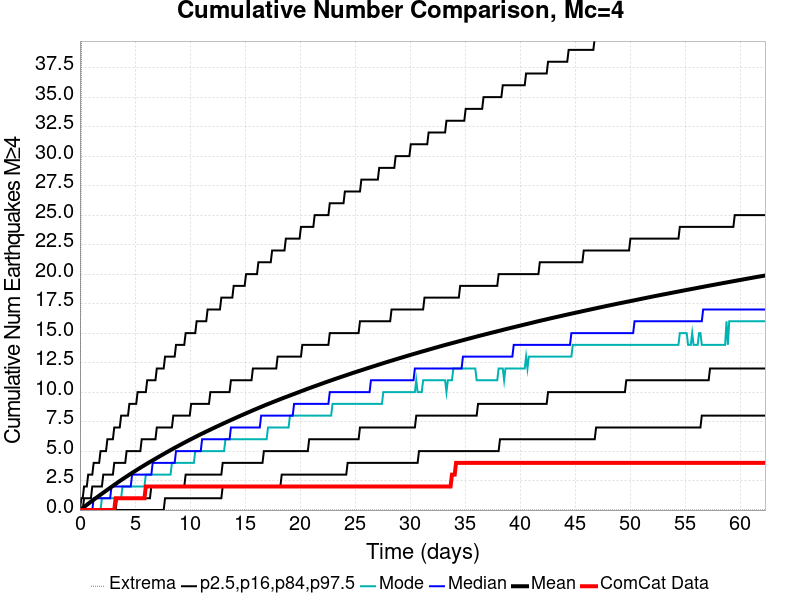

The table this chart was drawn from, first rows:
Time (days), ComCat Data, Simulation Mean, Simulation Median, Simulation Mode, Simulation Minimum, Simulation Maximum, 2.5 %-ile, 16 %-ile, 84 %-ile, 97.5 %-ile
0.0, 0.0, 0.0, 0.0, 0.0, 0.0, 0.0, 0.0, 0.0, 0.0, 0.0
0.1247, 0.0, 0.08586, 0.0, 0.0, 0.0, 36.0, 0.0, 0.0, 0.0, 1.0
0.2494, 0.0, 0.1753, 0.0, 0.0, 0.0, 55.0, 0.0, 0.0, 0.0, 1.0
0.3741, 0.0, 0.2633, 0.0, 0.0, 0.0, 65.0, 0.0, 0.0, 1.0, 2.0
0.4988, 0.0, 0.3513, 0.0, 0.0, 0.0, 70.0, 0.0, 0.0, 1.0, 2.0
0.6235, 0.0, 0.4408, 0.0, 0.0, 0.0, 77.0, 0.0, 0.0, 1.0, 2.0
0.7482, 0.0, 0.5295, 0.0, 0.0, 0.0, 88.0, 0.0, 0.0, 1.0, 3.0
0.8729, 0.0, 0.6162, 0.0, 0.0, 0.0, 94.0, 0.0, 0.0, 1.0, 3.0
0.9976, 0.0, 0.7034, 0.0, 0.0, 0.0, 98.0, 0.0, 0.0, 1.0, 3.0
1.122, 0.0, 0.7885, 0.0, 0.0, 0.0, 101.0, 0.0, 0.0, 2.0, 3.0
1.247, 0.0, 0.8768, 1.0, 0.0, 0.0, 109.0, 0.0, 0.0, 2.0, 4.0
1.372, 0.0, 0.9622, 1.0, 0.0, 0.0, 112.0, 0.0, 0.0, 2.0, 4.0
1.496, 0.0, 1.047, 1.0, 0.0, 0.0, 114.0, 0.0, 0.0, 2.0, 4.0
1.621, 0.0, 1.133, 1.0, 0.0, 0.0, 115.0, 0.0, 0.0, 2.0, 4.0
1.746, 0.0, 1.217, 1.0, 0.0, 0.0, 119.0, 0.0, 0.0, 2.0, 4.0
1.871, 0.0, 1.301, 1.0, 0.0, 0.0, 122.0, 0.0, 0.0, 2.0, 5.0
1.995, 0.0, 1.385, 1.0, 1.0, 0.0, 127.0, 0.0, 0.0, 2.0, 5.0
2.12, 0.0, 1.469, 1.0, 1.0, 0.0, 131.0, 0.0, 0.0, 3.0, 5.0
2.245, 0.0, 1.554, 1.0, 1.0, 0.0, 133.0, 0.0, 0.0, 3.0, 5.0
2.369, 0.0, 1.639, 1.0, 1.0, 0.0, 135.0, 0.0, 0.0, 3.0, 5.0
2.494, 0.0, 1.721, 1.0, 1.0, 0.0, 136.0, 0.0, 0.0, 3.0, 6.0
2.619, 0.0, 1.802, 1.0, 1.0, 0.0, 137.0, 0.0, 0.0, 3.0, 6.0
2.743, 0.0, 1.885, 1.0, 1.0, 0.0, 137.0, 0.0, 0.0, 3.0, 6.0
2.868, 0.0, 1.968, 2.0, 1.0, 0.0, 138.0, 0.0, 0.0, 3.0, 6.0
2.993, 0.0, 2.049, 2.0, 1.0, 0.0, 139.0, 0.0, 0.0, 3.0, 6.0
3.118, 0.0, 2.134, 2.0, 1.0, 0.0, 140.0, 0.0, 0.0, 4.0, 7.0
3.242, 1.0, 2.214, 2.0, 1.0, 0.0, 141.0, 0.0, 0.0, 4.0, 7.0
3.367, 1.0, 2.295, 2.0, 1.0, 0.0, 143.0, 0.0, 1.0, 4.0, 7.0
3.492, 1.0, 2.377, 2.0, 1.0, 0.0, 145.0, 0.0, 1.0, 4.0, 7.0
3.616, 1.0, 2.456, 2.0, 1.0, 0.0, 145.0, 0.0, 1.0, 4.0, 7.0
3.741, 1.0, 2.536, 2.0, 1.0, 0.0, 147.0, 0.0, 1.0, 4.0, 8.0
3.866, 1.0, 2.615, 2.0, 2.0, 0.0, 150.0, 0.0, 1.0, 4.0, 8.0
3.99, 1.0, 2.693, 2.0, 2.0, 0.0, 151.0, 0.0, 1.0, 4.0, 8.0
4.115, 1.0, 2.771, 2.0, 2.0, 0.0, 152.0, 0.0, 1.0, 4.0, 8.0
4.24, 1.0, 2.848, 2.0, 2.0, 0.0, 154.0, 0.0, 1.0, 5.0, 8.0
4.365, 1.0, 2.923, 2.0, 2.0, 0.0, 154.0, 0.0, 1.0, 5.0, 8.0
4.489, 1.0, 3, 2.0, 2.0, 0.0, 154.0, 0.0, 1.0, 5.0, 9.0
4.614, 1.0, 3.075, 2.0, 2.0, 0.0, 156.0, 0.0, 1.0, 5.0, 9.0
4.739, 1.0, 3.149, 3.0, 2.0, 0.0, 156.0, 0.0, 1.0, 5.0, 9.0
4.863, 1.0, 3.223, 3.0, 2.0, 0.0, 156.0, 0.0, 1.0, 5.0, 9.0
4.988, 1.0, 3.295, 3.0, 2.0, 0.0, 156.0, 0.0, 1.0, 5.0, 9.0
5.113, 1.0, 3.371, 3.0, 2.0, 0.0, 156.0, 0.0, 1.0, 5.0, 9.0
5.238, 1.0, 3.444, 3.0, 2.0, 0.0, 158.0, 0.0, 1.0, 5.0, 10.0
5.362, 1.0, 3.517, 3.0, 2.0, 0.0, 159.0, 0.0, 1.0, 5.0, 10.0
5.487, 1.0, 3.588, 3.0, 2.0, 0.0, 159.0, 0.0, 1.0, 5.0, 10.0
5.612, 1.0, 3.66, 3.0, 2.0, 0.0, 160.0, 0.0, 1.0, 6.0, 10.0
5.736, 1.0, 3.73, 3.0, 2.0, 0.0, 160.0, 0.0, 1.0, 6.0, 10.0
5.861, 1.0, 3.8, 3.0, 2.0, 0.0, 160.0, 0.0, 1.0, 6.0, 10.0
5.986, 2.0, 3.872, 3.0, 3.0, 0.0, 162.0, 0.0, 1.0, 6.0, 10.0
6.11, 2.0, 3.942, 3.0, 3.0, 0.0, 163.0, 0.0, 1.0, 6.0, 11.0
6.235, 2.0, 4.011, 3.0, 3.0, 0.0, 163.0, 0.0, 1.0, 6.0, 11.0
6.36, 2.0, 4.079, 3.0, 3.0, 0.0, 163.0, 0.0, 1.0, 6.0, 11.0
6.485, 2.0, 4.146, 3.0, 3.0, 0.0, 165.0, 0.0, 2.0, 6.0, 11.0
6.609, 2.0, 4.214, 4.0, 3.0, 0.0, 165.0, 0.0, 2.0, 6.0, 11.0
6.734, 2.0, 4.281, 4.0, 3.0, 0.0, 165.0, 0.0, 2.0, 6.0, 11.0
6.859, 2.0, 4.348, 4.0, 3.0, 0.0, 166.0, 0.0, 2.0, 6.0, 11.0
6.983, 2.0, 4.416, 4.0, 3.0, 0.0, 166.0, 0.0, 2.0, 7.0, 12.0
7.108, 2.0, 4.484, 4.0, 3.0, 0.0, 169.0, 0.0, 2.0, 7.0, 12.0
7.233, 2.0, 4.551, 4.0, 3.0, 0.0, 172.0, 0.0, 2.0, 7.0, 12.0
7.357, 2.0, 4.618, 4.0, 3.0, 0.0, 172.0, 0.0, 2.0, 7.0, 12.0
... 440 more rows
